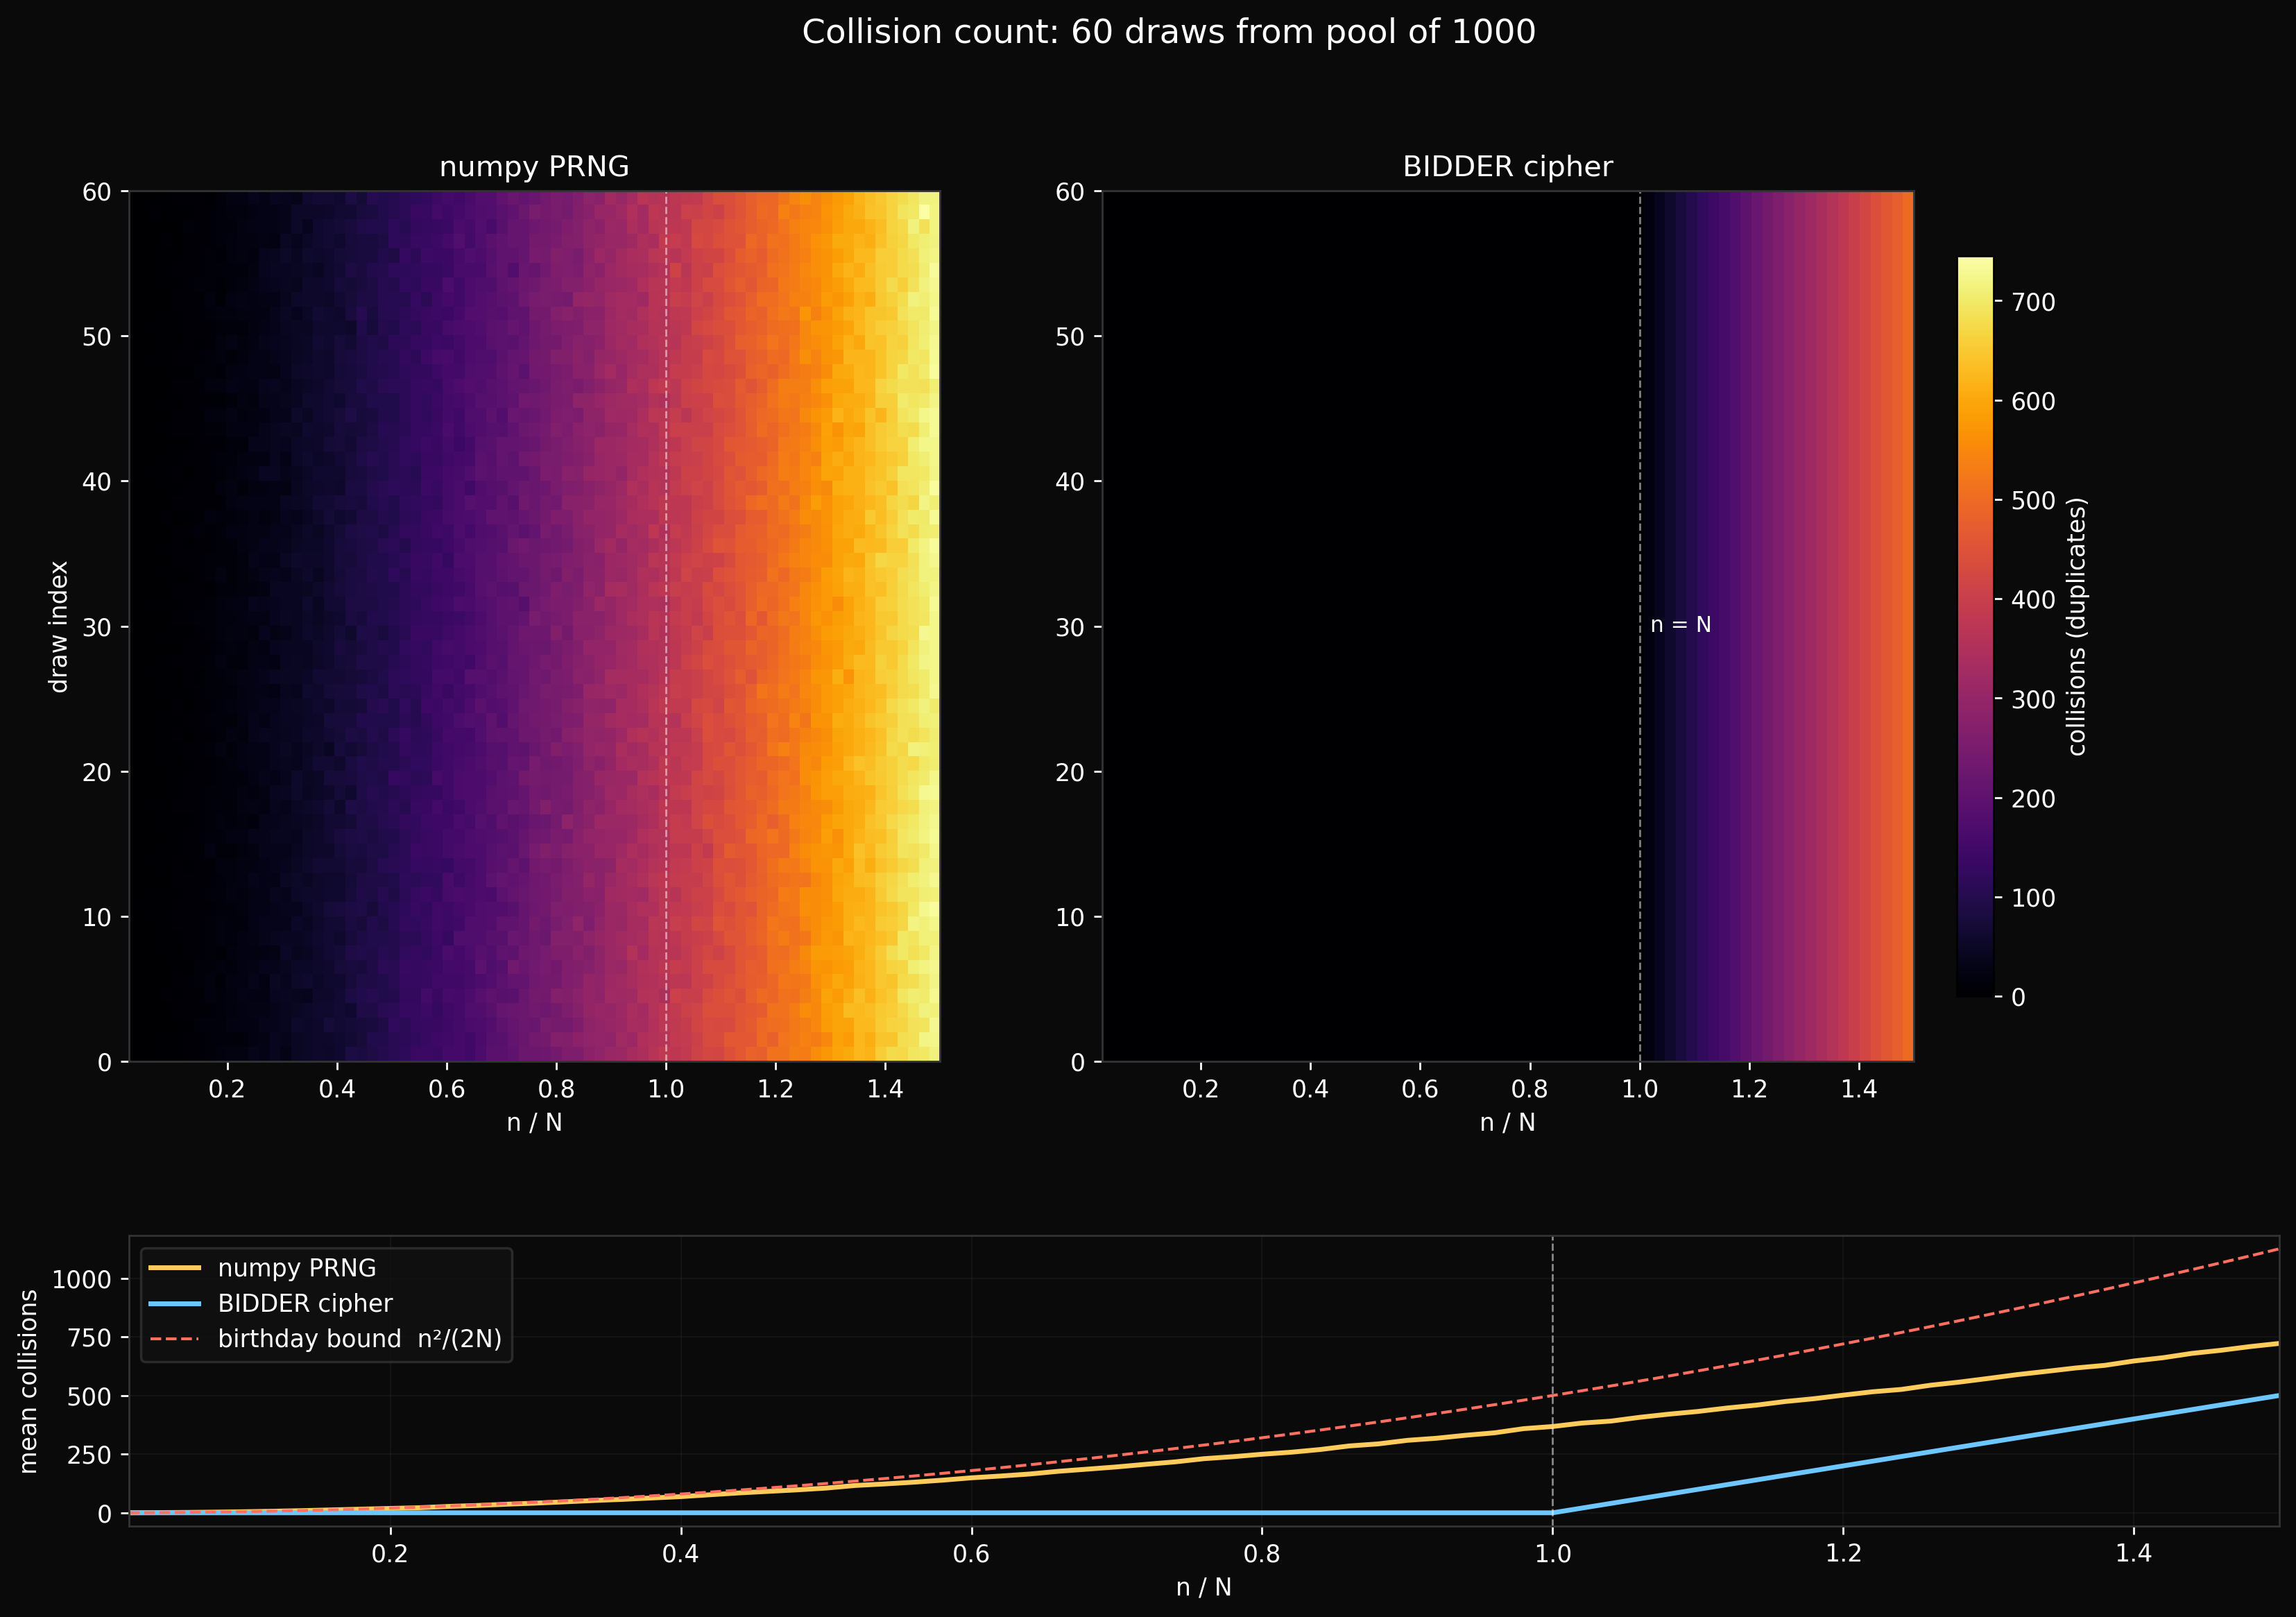

Write the Python code that produced this figure.
"""
collisions.py — Birthday-problem collision heatmap.

Numpy shows the smooth n^2/(2N) gradient. BIDDER is solid black
(zero collisions) for all n <= N, then lights up at n > N.
"""

import os
import sys

HERE = os.path.dirname(os.path.abspath(__file__))
ROOT = os.path.join(HERE, '..', '..', '..')
DIST = os.path.join(ROOT, 'dist')
sys.path.insert(0, DIST)

try:
    import bidder_c as bidder
except ImportError:
    import bidder

import numpy as np
import matplotlib
matplotlib.use('Agg')
import matplotlib.pyplot as plt


BG = '#0a0a0a'
FG = 'white'
SPINE = '#333'

N_POOL = 1000
RATIOS = np.linspace(0.02, 1.5, 75)
N_DRAWS = 60
SAMPLE_SIZES = (RATIOS * N_POOL).astype(int)
SAMPLE_SIZES = np.clip(SAMPLE_SIZES, 1, None)


def count_collisions_numpy(n, N, rng):
    samples = rng.integers(0, N, size=n)
    return n - len(set(samples.tolist()))


def count_collisions_bidder(n, N, key):
    B = bidder.cipher(period=N, key=key)
    if n <= N:
        samples = [B.at(i) for i in range(n)]
    else:
        full = list(B)
        extra_B = bidder.cipher(period=N, key=key + b':wrap')
        samples = full + [extra_B.at(i) for i in range(n - N)]
    return n - len(set(samples))


def main():
    n_ratios = len(SAMPLE_SIZES)

    heat_numpy = np.zeros((N_DRAWS, n_ratios))
    heat_bidder = np.zeros((N_DRAWS, n_ratios))

    print(f'Computing collision heatmaps ({n_ratios} ratios x {N_DRAWS} draws)...')
    for di in range(N_DRAWS):
        rng = np.random.default_rng(di + 1000)
        for ri, n in enumerate(SAMPLE_SIZES):
            heat_numpy[di, ri] = count_collisions_numpy(int(n), N_POOL, rng)
            key = f'col:d{di}:r{ri}'.encode()
            heat_bidder[di, ri] = count_collisions_bidder(int(n), N_POOL, key)
        if (di + 1) % 10 == 0:
            print(f'  draw {di+1}/{N_DRAWS}')

    vmax = max(heat_numpy.max(), heat_bidder.max(), 1)

    fig = plt.figure(figsize=(16, 10))
    fig.patch.set_facecolor(BG)
    gs = fig.add_gridspec(2, 2, height_ratios=[3, 1], hspace=0.3)

    ax1 = fig.add_subplot(gs[0, 0])
    ax2 = fig.add_subplot(gs[0, 1])
    ax3 = fig.add_subplot(gs[1, :])

    for ax in (ax1, ax2, ax3):
        ax.set_facecolor(BG)
        ax.tick_params(colors=FG)
        for spine in ax.spines.values():
            spine.set_color(SPINE)

    extent = [float(RATIOS[0]), float(RATIOS[-1]), 0, N_DRAWS]

    ax1.imshow(heat_numpy, aspect='auto', origin='lower', cmap='inferno',
               extent=extent, vmin=0, vmax=vmax, interpolation='nearest')
    ax1.set_title('numpy PRNG', color=FG, fontsize=12)
    ax1.set_ylabel('draw index', color=FG)
    ax1.set_xlabel('n / N', color=FG)
    ax1.axvline(1.0, color=FG, linestyle='--', linewidth=0.8, alpha=0.5)

    im = ax2.imshow(heat_bidder, aspect='auto', origin='lower', cmap='inferno',
                    extent=extent, vmin=0, vmax=vmax, interpolation='nearest')
    ax2.set_title('BIDDER cipher', color=FG, fontsize=12)
    ax2.set_xlabel('n / N', color=FG)
    ax2.axvline(1.0, color=FG, linestyle='--', linewidth=0.8, alpha=0.5)
    ax2.text(1.02, 0.5, 'n = N', color=FG, fontsize=9, va='center',
             transform=ax2.get_xaxis_transform())

    cbar = fig.colorbar(im, ax=[ax1, ax2], shrink=0.85, pad=0.02)
    cbar.set_label('collisions (duplicates)', color=FG)
    cbar.ax.tick_params(colors=FG)

    # Bottom panel: mean collisions at draw=median
    mean_numpy = heat_numpy.mean(axis=0)
    mean_bidder = heat_bidder.mean(axis=0)
    ax3.plot(RATIOS, mean_numpy, color='#ffcc5c', linewidth=2.0,
             label='numpy PRNG')
    ax3.plot(RATIOS, mean_bidder, color='#6ec6ff', linewidth=2.0,
             label='BIDDER cipher')
    # birthday prediction: E[collisions] ≈ n - N(1 - ((N-1)/N)^n) ≈ n^2/(2N)
    birthday = SAMPLE_SIZES.astype(float)**2 / (2 * N_POOL)
    birthday = np.clip(birthday, 0, SAMPLE_SIZES - 1)
    ax3.plot(RATIOS, birthday, color='#ff6f61', linewidth=1.2,
             linestyle='--', label='birthday bound  n²/(2N)')
    ax3.axvline(1.0, color=FG, linestyle='--', linewidth=0.8, alpha=0.5)
    ax3.set_xlabel('n / N', color=FG)
    ax3.set_ylabel('mean collisions', color=FG)
    ax3.set_xlim(float(RATIOS[0]), float(RATIOS[-1]))
    ax3.grid(color='#222', linewidth=0.5, alpha=0.5)
    leg = ax3.legend(loc='upper left', facecolor='#111', edgecolor=SPINE)
    for t in leg.get_texts():
        t.set_color(FG)

    fig.suptitle(f'Collision count: {N_DRAWS} draws from pool of {N_POOL}',
                 color=FG, fontsize=14, y=0.98)

    out = os.path.join(HERE, 'collisions.png')
    fig.savefig(out, dpi=250, facecolor=BG, bbox_inches='tight')
    plt.close(fig)
    print(f'-> collisions.png')


if __name__ == '__main__':
    main()
